6-way image classification set "EGG-DATASET" from GitHub (absubhanomeez654/EGG-DATASET); label vocabulary: duck eggs, fowl eggs, hen eggs, pigeon eggs, quail eggs, turkey eggs.

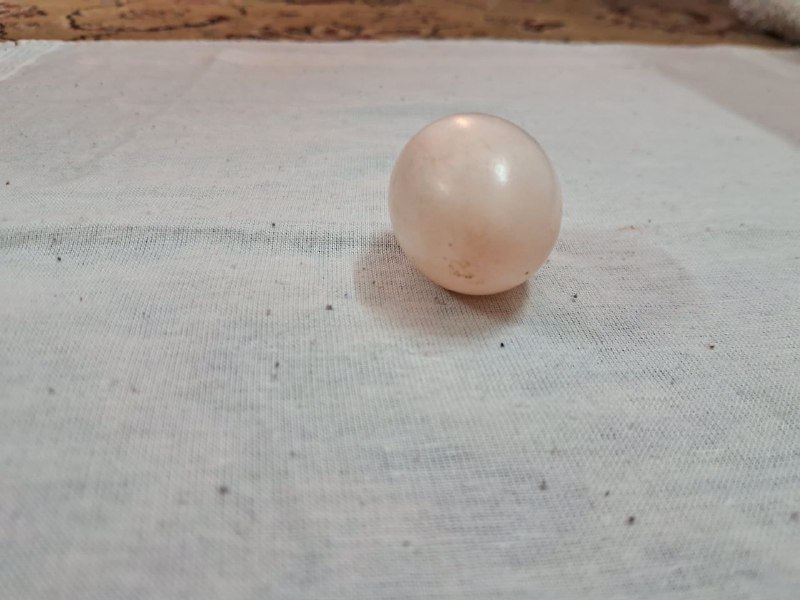
Label: pigeon eggs

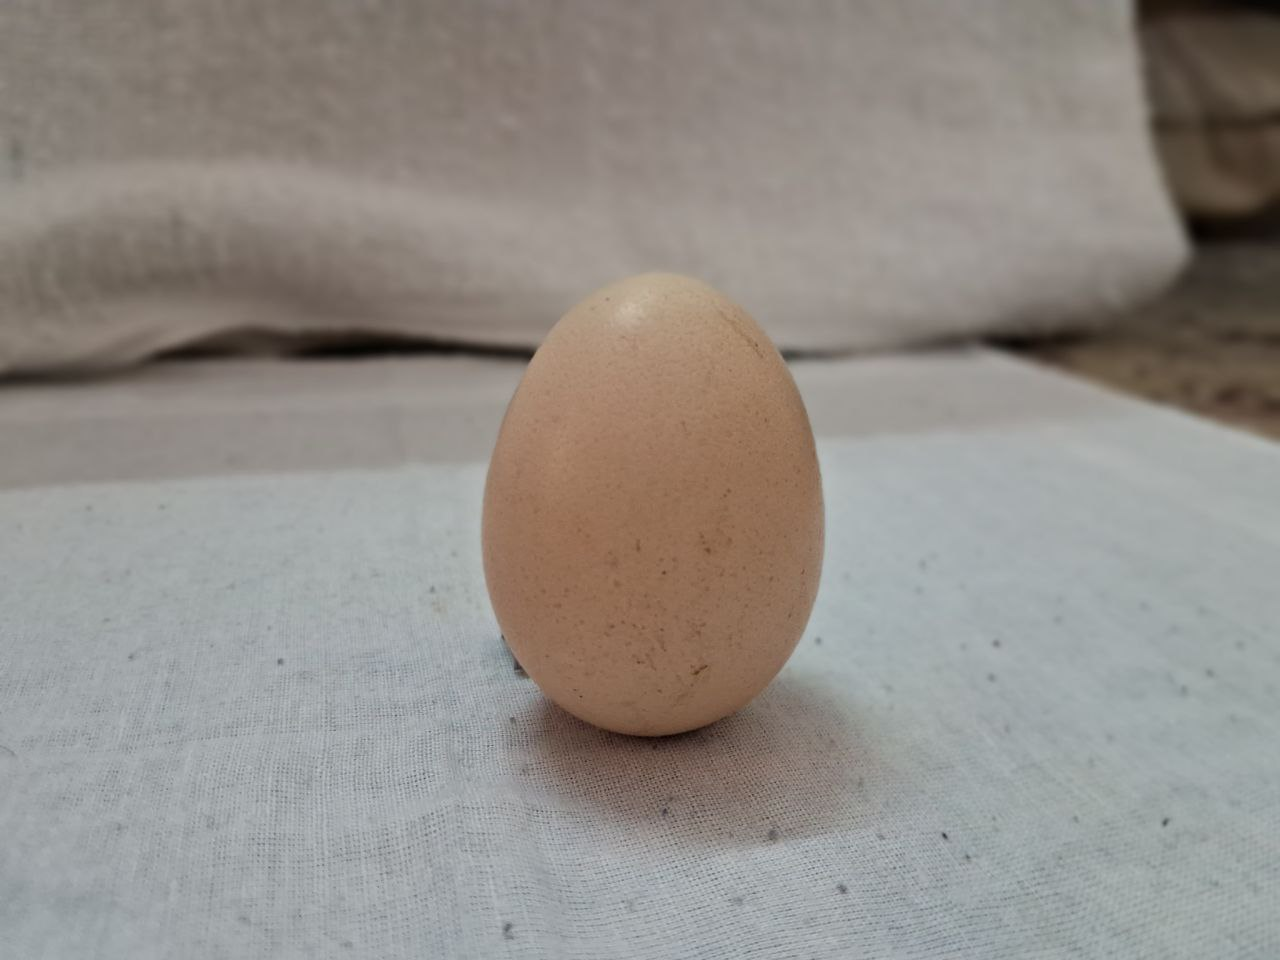
Label: fowl eggs

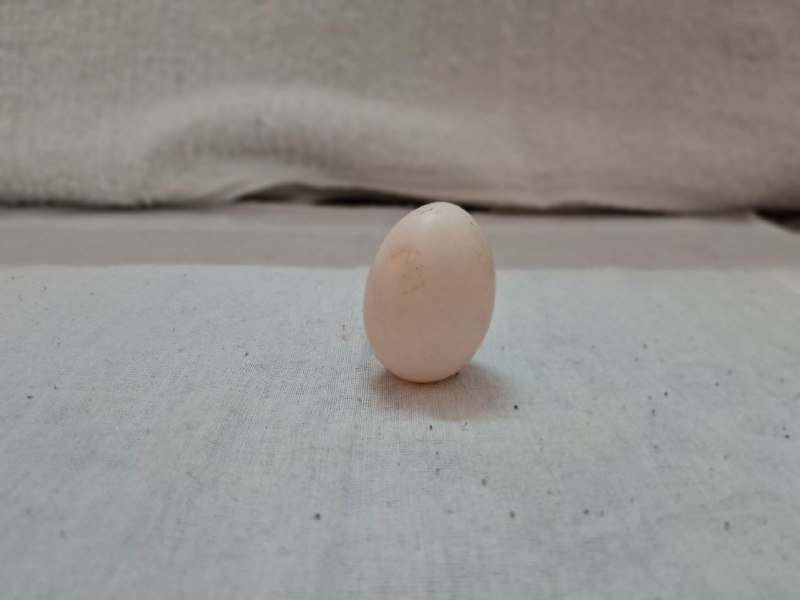
Label: pigeon eggs

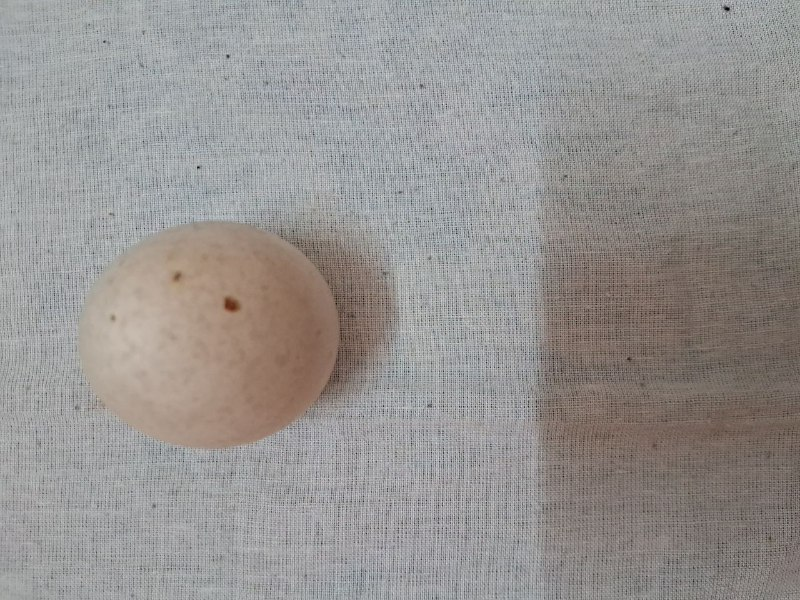
Label: fowl eggs

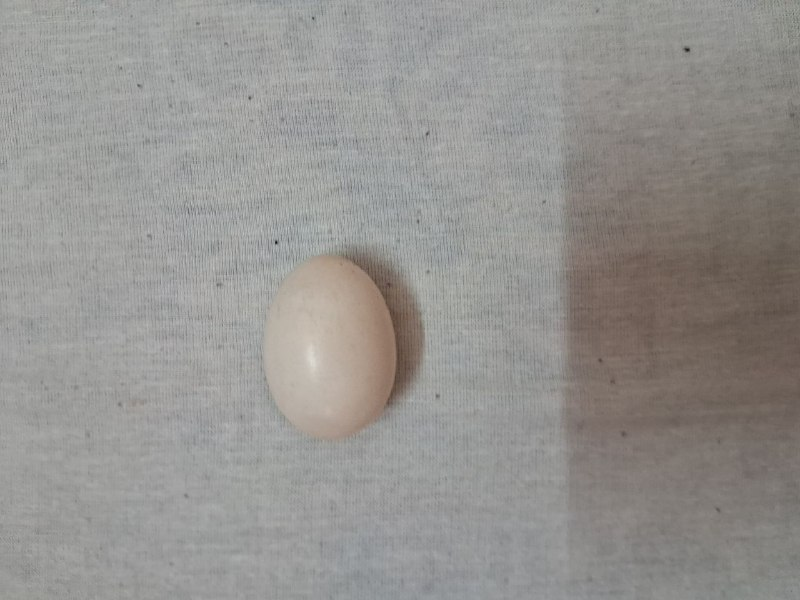
Label: pigeon eggs

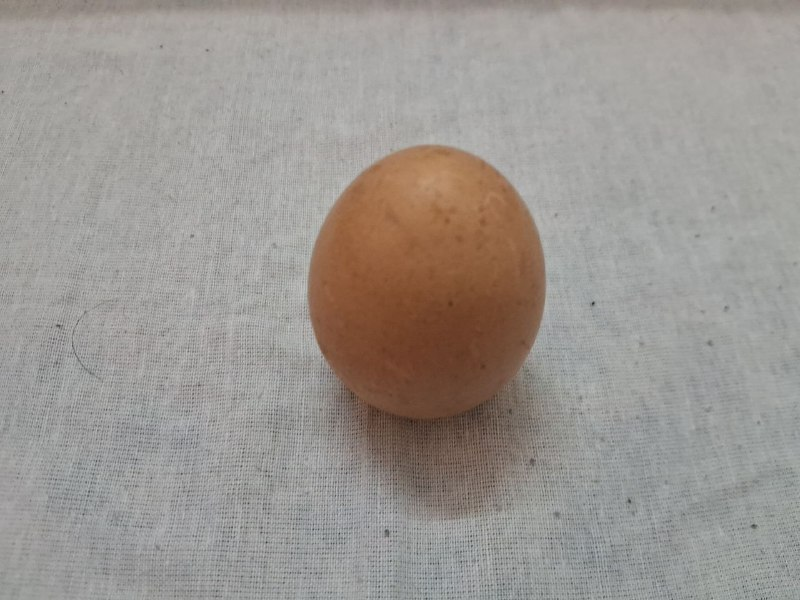
Label: fowl eggs
